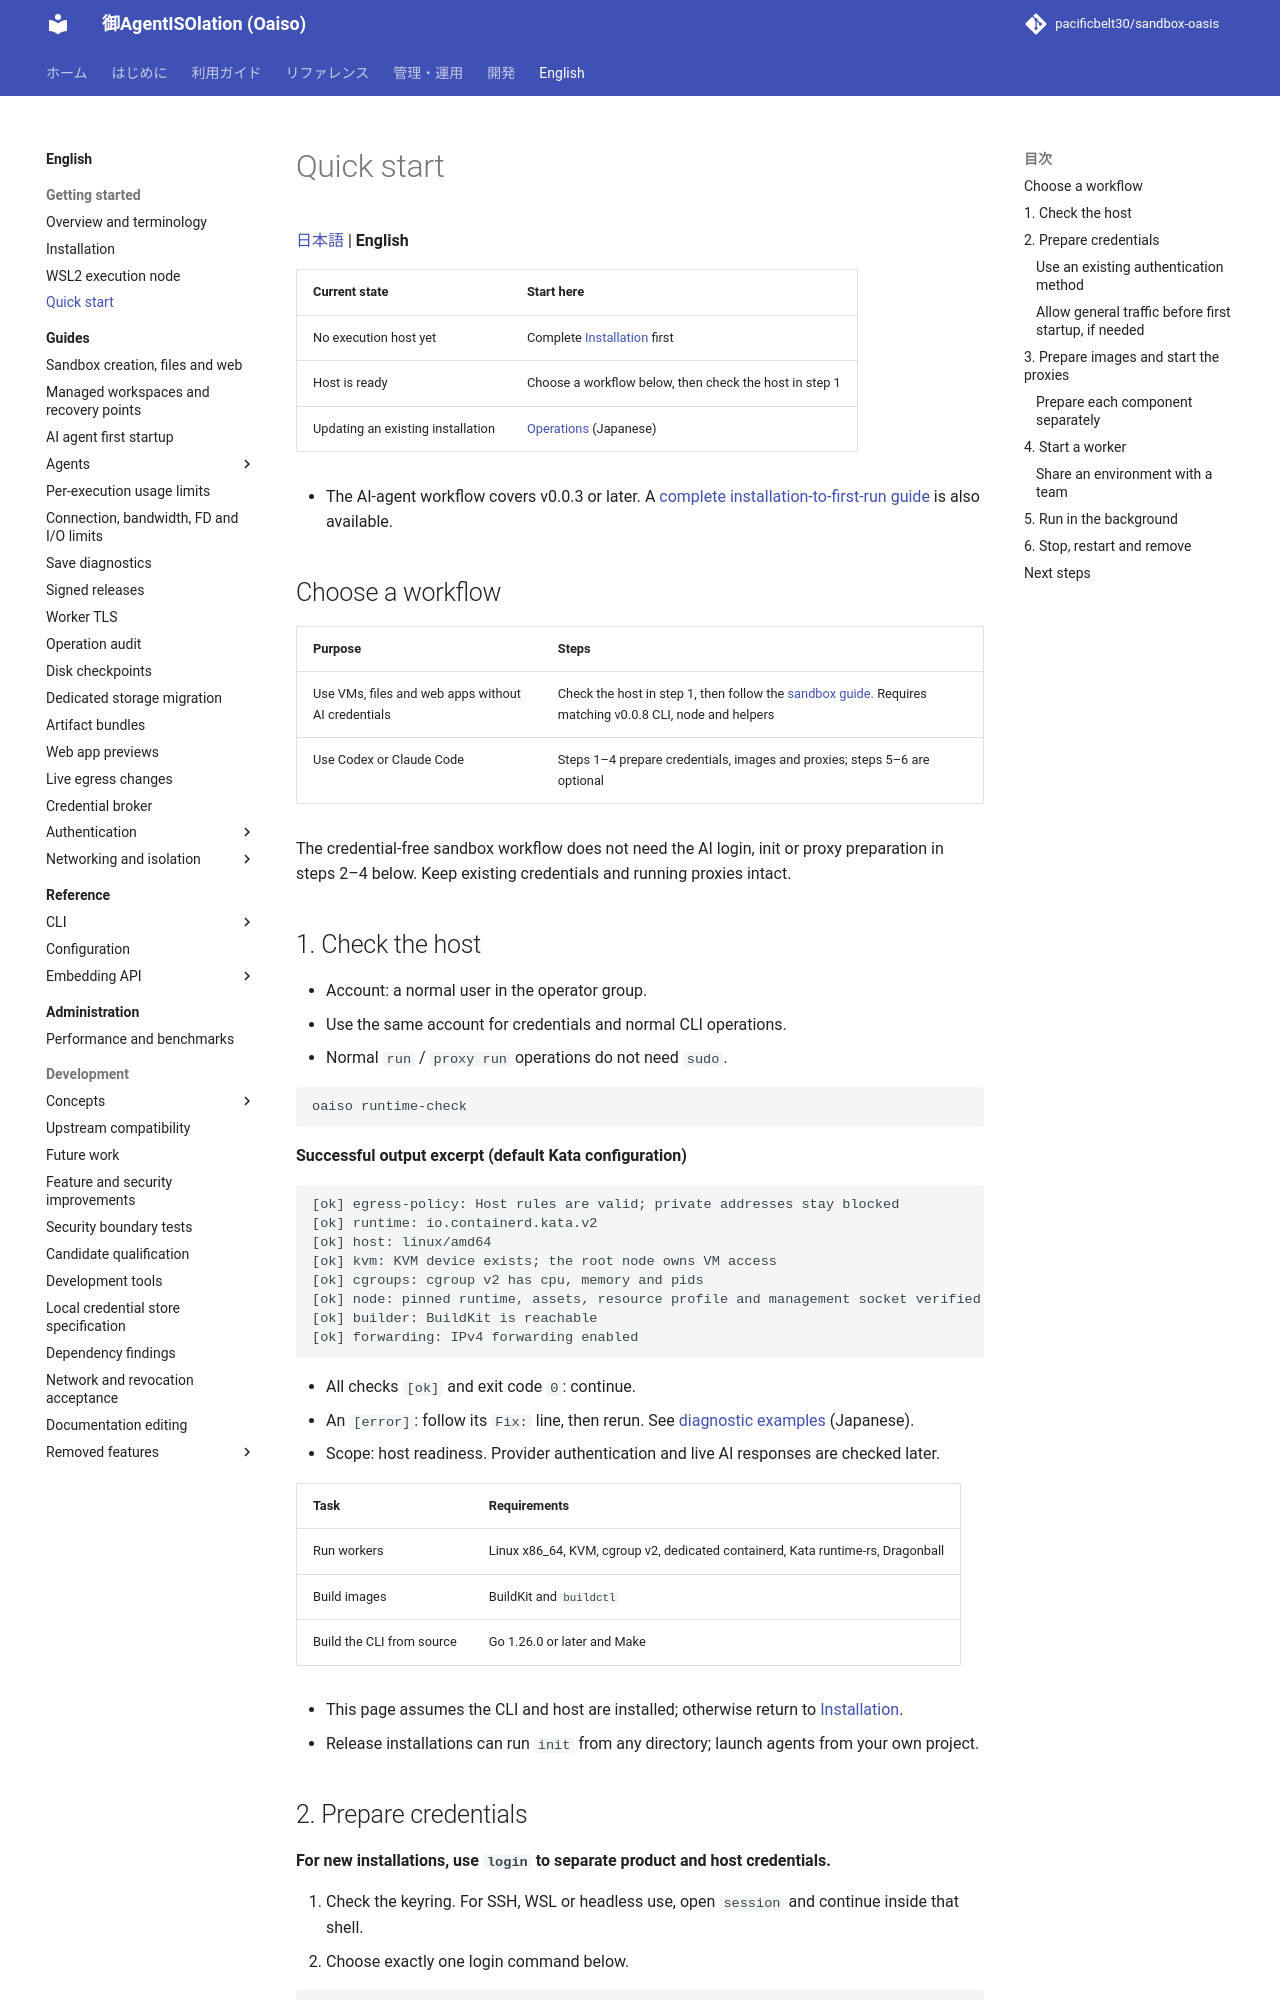

repository: pacificbelt30/sandbox-oasis · page: en/getting-started/index.html · generator: mkdocs

# Quick start

[日本語](../getting-started.md) | **English**

| Current state | Start here |
|---|---|
| No execution host yet | Complete [Installation](installation.md) first |
| Host is ready | Choose a workflow below, then check the host in step 1 |
| Updating an existing installation | [Operations](../operations.md) (Japanese) |

- The AI-agent workflow covers v0.0.3 or later. A [complete installation-to-first-run guide](guides/first-run.md) is also available.

## Choose a workflow

| Purpose | Steps |
|---|---|
| Use VMs, files and web apps without AI credentials | Check the host in step 1, then follow the [sandbox guide](guides/sandbox-ui.md). Requires matching v0.0.8 CLI, node and helpers |
| Use Codex or Claude Code | Steps 1–4 prepare credentials, images and proxies; steps 5–6 are optional |

The credential-free sandbox workflow does not need the AI login, init or proxy preparation in steps 2–4 below. Keep existing credentials and running proxies intact.

## 1. Check the host

- Account: a normal user in the operator group.
- Use the same account for credentials and normal CLI operations.
- Normal `run` / `proxy run` operations do not need `sudo`.

```bash
oaiso runtime-check
```

**Successful output excerpt (default Kata configuration)**

```text
[ok] egress-policy: Host rules are valid; private addresses stay blocked
[ok] runtime: io.containerd.kata.v2
[ok] host: linux/amd64
[ok] kvm: KVM device exists; the root node owns VM access
[ok] cgroups: cgroup v2 has cpu, memory and pids
[ok] node: pinned runtime, assets, resource profile and management socket verified
[ok] builder: BuildKit is reachable
[ok] forwarding: IPv4 forwarding enabled
```

- All checks `[ok]` and exit code `0`: continue.
- An `[error]`: follow its `Fix:` line, then rerun. See [diagnostic examples](../troubleshooting.md#複数の前提条件をまとめて調べる) (Japanese).
- Scope: host readiness. Provider authentication and live AI responses are checked later.

| Task | Requirements |
|---|---|
| Run workers | Linux x86_64, KVM, cgroup v2, dedicated containerd, Kata runtime-rs, Dragonball |
| Build images | BuildKit and `buildctl` |
| Build the CLI from source | Go 1.26.0 or later and Make |

- This page assumes the CLI and host are installed; otherwise return to [Installation](installation.md).
- Release installations can run `init` from any directory; launch agents from your own project.
